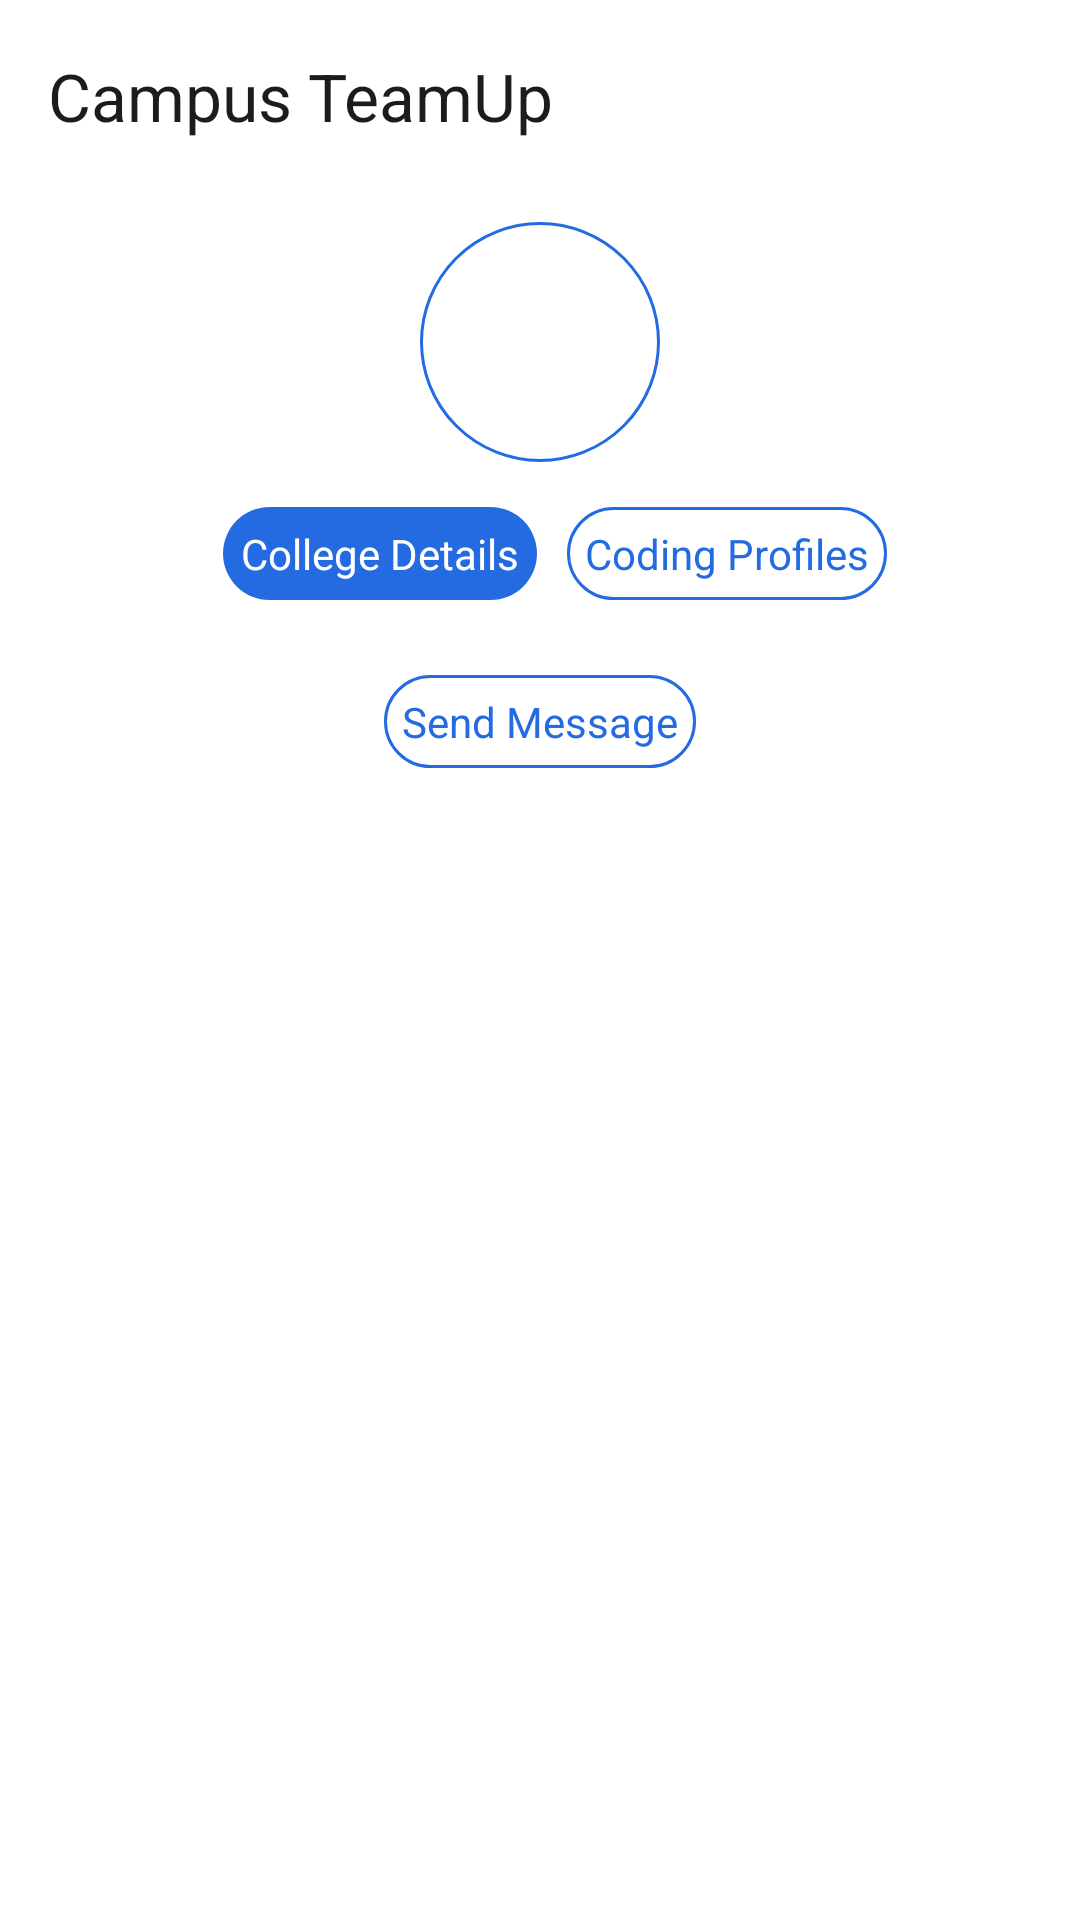

Here is an Android app screen rendered from its layout file. Give the layout XML and the strings, colors and styles it references.
<!-- AndroidManifest.xml: application theme Theme.CampusTeamUp -->
<!-- res/layout/activity_view_profile.xml -->
<?xml version="1.0" encoding="utf-8"?>
<RelativeLayout xmlns:android="http://schemas.android.com/apk/res/android"
    xmlns:app="http://schemas.android.com/apk/res-auto"
    xmlns:tools="http://schemas.android.com/tools"
    android:layout_width="match_parent"
    android:layout_height="match_parent"
    tools:context=".View_Profile">
<androidx.appcompat.widget.Toolbar
    android:layout_width="match_parent"
    android:layout_height="wrap_content"
    android:id="@+id/toolBar"
    app:title="@string/app_name"/>

    <RelativeLayout
        android:id="@+id/detailsLayout"
        android:layout_width="match_parent"
        android:layout_height="wrap_content"
        android:layout_below="@+id/imageOfUser"
        android:layout_marginStart="5sp"
        android:layout_marginTop="5sp"
        android:layout_marginEnd="5sp"
        android:layout_marginBottom="5sp"
        android:gravity="center">

        <TextView
            android:id="@+id/collegeDetails"
            android:layout_width="wrap_content"
            android:layout_height="wrap_content"
            android:layout_marginStart="10dp"
            android:background="@drawable/blue_bg_rounded_btn"
            android:textColor="@color/white"
            android:padding="6dp"
            android:text="College Details" />

        <TextView
            android:id="@+id/codingDetails"
            android:layout_width="wrap_content"
            android:layout_height="wrap_content"
            android:layout_marginStart="10dp"
            android:layout_toEndOf="@id/collegeDetails"
            android:background="@drawable/rounded_btn"
            android:padding="6dp"
            android:textColor="@color/blue_btn"
            android:text="Coding Profiles" />
    </RelativeLayout>

    <RelativeLayout
        android:id="@+id/imageOfUser"
        android:layout_width="match_parent"
        android:layout_height="wrap_content"
        android:layout_below="@id/toolBar"
        android:layout_marginStart="10dp"
        android:layout_marginTop="10dp"
        android:layout_marginEnd="10dp"
        android:layout_marginBottom="10dp">
        <RelativeLayout
            android:layout_width="80dp"
            android:layout_height="80dp"
            android:background="@drawable/circular_image"
            android:layout_centerInParent="true">
            <ProgressBar
                android:layout_width="32dp"
                android:layout_height="32dp"
                android:layout_centerInParent="true"
                android:visibility="invisible"
                android:id="@+id/progressBar"/>

            <com.google.android.material.imageview.ShapeableImageView
                android:id="@+id/viewImage"
                android:layout_width="80dp"
                android:layout_height="80dp"
                android:layout_centerInParent="true"
                android:scaleType="centerCrop"
                android:src="@drawable/profile_icon"
                app:shapeAppearanceOverlay="@style/CircleImageView" />
        </RelativeLayout>
    </RelativeLayout>
    <ScrollView
        android:layout_width="match_parent"
        android:layout_height="wrap_content"
        android:id="@+id/frameLayoutScrollView"
        android:layout_below="@id/detailsLayout">
        <FrameLayout
            android:layout_width="match_parent"
            android:layout_height="wrap_content"
            android:layout_margin="10sp"
            android:id="@+id/mainFrameLayout"/>
    </ScrollView>
    <RelativeLayout
        android:layout_width="match_parent"
        android:layout_height="wrap_content"
        android:layout_below="@id/frameLayoutScrollView">

        <TextView
            android:id="@+id/sendMessage"
            android:background="@drawable/rounded_btn"
            android:layout_width="wrap_content"
            android:layout_height="wrap_content"
            android:layout_centerInParent="true"
            android:layout_marginStart="10dp"
            android:padding="6dp"
            android:text="Send Message"
            android:textColor="@color/blue_btn" />
    </RelativeLayout>


</RelativeLayout>
<!-- resources referenced by this layout -->
<resources>
  <color name="blue_btn">#246BE1</color>
  <color name="white">#FFFFFF</color>
  <!-- drawable blue_bg_rounded_btn (drawable) -->
  <?xml version="1.0" encoding="utf-8"?>
  <shape android:shape="rectangle" xmlns:android="http://schemas.android.com/apk/res/android">
  
      <solid android:color="@color/blue_btn"/>
      <corners android:radius="40dp"/>
  </shape>
  <!-- drawable circular_image (drawable) -->
  <?xml version="1.0" encoding="utf-8"?>
  <shape android:shape="oval" xmlns:android="http://schemas.android.com/apk/res/android">
  <stroke android:width="1dp"/>
      <stroke android:color="@color/blue_btn"/>
  </shape>
  <!-- drawable rounded_btn (drawable) -->
  <?xml version="1.0" encoding="utf-8"?>
  <shape android:shape="rectangle" xmlns:android="http://schemas.android.com/apk/res/android">
  <stroke android:width="1dp"/>
      <stroke android:color="@color/blue_btn"/>
      <corners android:radius="40dp"/>
  </shape>
  <string name="app_name">Campus TeamUp</string>
  <style name="CircleImageView">
              <item name="cornerFamily">rounded</item>
              <item name="cornerSize">50%</item>
          </style>
  <style name="Theme.CampusTeamUp" parent="Base.Theme.CampusTeamUp" />
  <style name="Base.Theme.CampusTeamUp" parent="Theme.Material3.DayNight.NoActionBar">
          <item name="colorPrimary">@color/white</item>
          <item name="colorPrimaryVariant">@color/white</item>
          <item name="colorOnPrimary">@color/white</item>
  
          <item name="colorSecondary">@color/black</item>
          <item name="colorSecondaryVariant">@color/black</item>
          <item name="colorOnSecondary">@color/black</item>
          <item name="android:statusBarColor">@android:color/transparent</item>
          <item name="android:windowBackground">@color/white</item>
  
  
      </style>
  <color name="black">#FF000000</color>
</resources>
